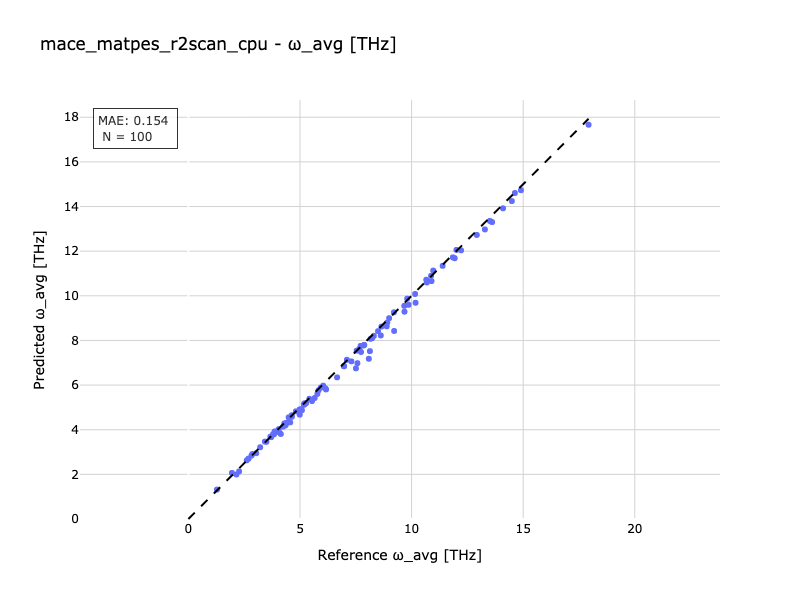

Values plotted in this chart, from the file beside it:
Reference, Predicted
1.95, 2.065
3.711, 3.667
13.51, 13.35
4.41, 4.307
13.29, 12.97
4.625, 4.647
3.671, 3.686
9.208, 9.261
8.884, 8.631
2.273, 2.135
3.868, 3.926
3.903, 3.873
4.815, 4.822
4.637, 4.585
4.141, 3.81
7.1, 7.132
4.037, 3.941
8.308, 8.207
3.498, 3.46
5.198, 5.136
5.175, 5.118
12.01, 12.06
10.87, 10.89
5.196, 5.18
6.662, 6.345
9.682, 9.288
6.039, 5.973
4.044, 4.024
17.93, 17.66
4.988, 4.675
8.908, 8.8
3.834, 3.795
8.164, 8.072
4.562, 4.33
2.826, 2.842
2.616, 2.632
10.68, 10.6
7.507, 6.749
8.649, 8.619
14.9, 14.73
9.672, 9.55
7.734, 7.482
1.281, 1.319
2.867, 2.911
4.491, 4.551
10.89, 10.66
7.855, 7.775
5.658, 5.421
6.168, 5.804
11.93, 11.68
3.04, 2.949
4.353, 4.195
7.302, 7.062
6.977, 6.843
7.879, 7.8
11.39, 11.34
8.083, 7.179
8.237, 8.107
7.66, 7.612
10.66, 10.72
... 40 more rows
